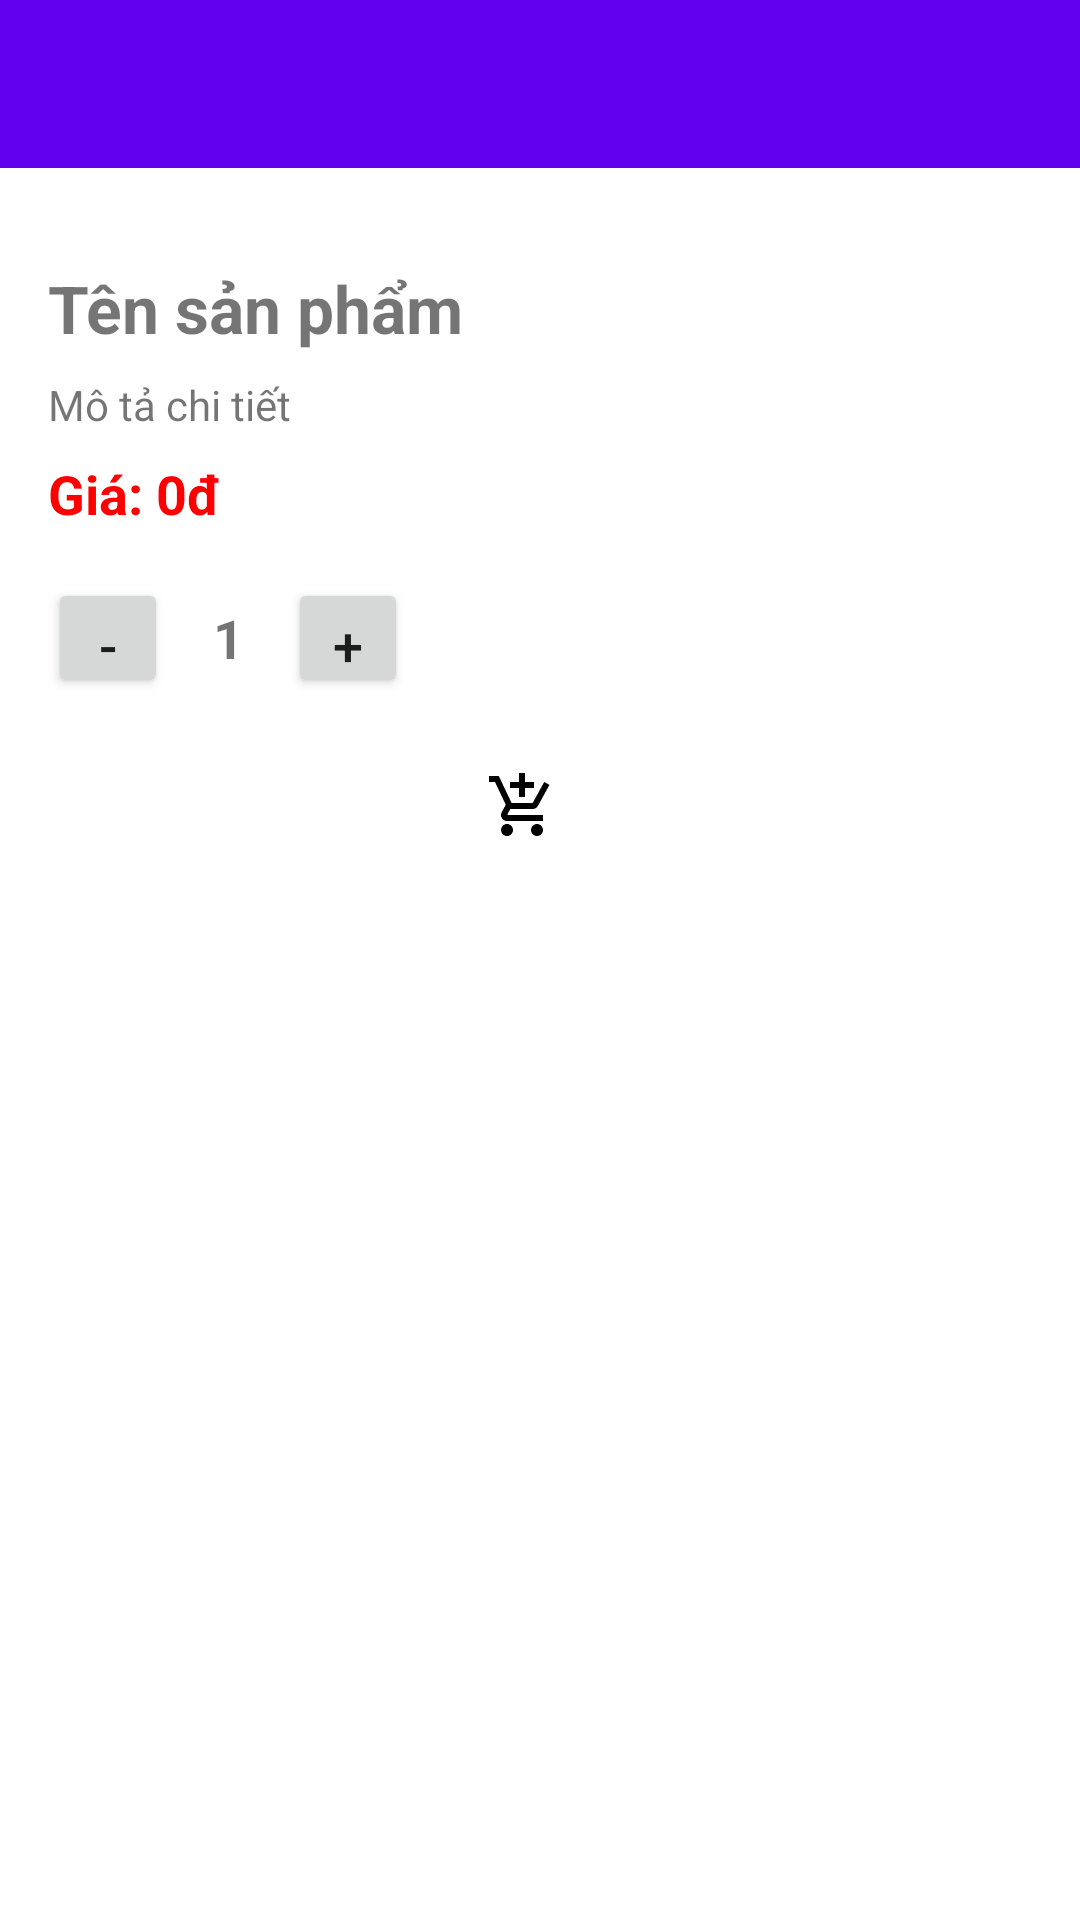

Write the Android layout XML for this screen, with the resource values it uses.
<!-- AndroidManifest.xml: application theme Theme.DoanDoMinhTrung_2120110322 -->
<!-- res/layout/fragment_product_detail.xml -->
<?xml version="1.0" encoding="utf-8"?>
<LinearLayout xmlns:android="http://schemas.android.com/apk/res/android"
    android:layout_width="match_parent"
    android:layout_height="match_parent"
    android:orientation="vertical"
    android:background="#FFF">

    
    <androidx.appcompat.widget.Toolbar
        android:id="@+id/toolbar"
        android:layout_width="match_parent"
        android:layout_height="?attr/actionBarSize"
        android:background="?attr/colorPrimary"
        android:title="Chi tiết sản phẩm"
        android:titleTextColor="@android:color/white" />

    <ScrollView xmlns:android="http://schemas.android.com/apk/res/android"
        android:layout_width="match_parent"
        android:layout_height="match_parent"
        android:padding="16dp"
        android:background="#FFF">

        <LinearLayout
            android:layout_width="match_parent"
            android:layout_height="wrap_content"
            android:orientation="vertical">

            <ImageView
                android:id="@+id/productImage"
                android:layout_width="match_parent"
                android:layout_height="wrap_content"
                android:adjustViewBounds="true"
                android:scaleType="fitCenter"
                android:src="@drawable/placeholder" />

            <TextView
                android:id="@+id/productName"
                android:layout_width="wrap_content"
                android:layout_height="wrap_content"
                android:text="Tên sản phẩm"
                android:textSize="22sp"
                android:textStyle="bold"
                android:layout_marginTop="16dp"/>

            <TextView
                android:id="@+id/productDescription"
                android:layout_width="wrap_content"
                android:layout_height="wrap_content"
                android:text="Mô tả chi tiết"
                android:layout_marginTop="8dp" />

            <TextView
                android:id="@+id/productPrice"
                android:layout_width="wrap_content"
                android:layout_height="wrap_content"
                android:text="Giá: 0đ"
                android:textColor="#FF0000"
                android:textStyle="bold"
                android:textSize="18sp"
                android:layout_marginTop="8dp"/>

            <LinearLayout
                android:id="@+id/quantityLayout"
                android:layout_width="wrap_content"
                android:layout_height="wrap_content"
                android:layout_marginTop="16dp"
                android:orientation="horizontal"
                android:gravity="center_vertical">

                <Button
                    android:id="@+id/btnDecrease"
                    android:layout_width="40dp"
                    android:layout_height="40dp"
                    android:text="-"
                    android:textSize="18sp" />

                <TextView
                    android:id="@+id/tvQuantity"
                    android:layout_width="40dp"
                    android:layout_height="40dp"
                    android:gravity="center"
                    android:text="1"
                    android:textSize="18sp"
                    android:textStyle="bold" />

                <Button
                    android:id="@+id/btnIncrease"
                    android:layout_width="40dp"
                    android:layout_height="40dp"
                    android:text="+"
                    android:textSize="18sp" />
            </LinearLayout>

            <LinearLayout
                android:layout_width="match_parent"
                android:layout_height="wrap_content"
                android:orientation="horizontal"
                android:layout_marginTop="16dp"
                android:gravity="center_horizontal"
                android:weightSum="2"
                android:layout_marginBottom="16dp">

                <ImageButton
                    android:id="@+id/btnAddToCart"
                    android:layout_width="0dp"
                    android:layout_height="wrap_content"
                    android:layout_weight="1"
                    android:backgroundTint="#6200EE"
                    android:background="?attr/selectableItemBackgroundBorderless"
                    android:src="@drawable/ic_cart"
                    android:text="MUA NGAY"
                    android:padding="8dp" />

                <Space
                    android:layout_width="12dp"
                    android:layout_height="wrap_content" />









            </LinearLayout>

        </LinearLayout>
    </ScrollView>
</LinearLayout>
<!-- resources referenced by this layout -->
<resources>
  <!-- drawable ic_cart (drawable) -->
  <vector xmlns:android="http://schemas.android.com/apk/res/android" android:autoMirrored="true" android:height="24dp" android:tint="#000000" android:viewportHeight="24" android:viewportWidth="24" android:width="24dp">
  
      <path android:fillColor="@android:color/white" android:pathData="M11,9h2L13,6h3L16,4h-3L13,1h-2v3L8,4v2h3v3zM7,18c-1.1,0 -1.99,0.9 -1.99,2S5.9,22 7,22s2,-0.9 2,-2 -0.9,-2 -2,-2zM17,18c-1.1,0 -1.99,0.9 -1.99,2s0.89,2 1.99,2 2,-0.9 2,-2 -0.9,-2 -2,-2zM7.17,14.75l0.03,-0.12 0.9,-1.63h7.45c0.75,0 1.41,-0.41 1.75,-1.03l3.86,-7.01L19.42,4h-0.01l-1.1,2 -2.76,5L8.53,11l-0.13,-0.27L6.16,6l-0.95,-2 -0.94,-2L1,2v2h2l3.6,7.59 -1.35,2.45c-0.16,0.28 -0.25,0.61 -0.25,0.96 0,1.1 0.9,2 2,2h12v-2L7.42,15c-0.13,0 -0.25,-0.11 -0.25,-0.25z"/>
  
  </vector>
  <style name="Theme.DoanDoMinhTrung_2120110322" parent="Theme.MaterialComponents.DayNight.NoActionBar">
          
          <item name="colorPrimary">@color/purple_500</item>
          <item name="colorPrimaryVariant">@color/purple_700</item>
          <item name="colorOnPrimary">@color/white</item>
          
          <item name="colorSecondary">@color/teal_200</item>
          <item name="colorSecondaryVariant">@color/teal_700</item>
          <item name="colorOnSecondary">@color/black</item>
          
          <item name="android:statusBarColor">?attr/colorPrimaryVariant</item>
          
  
      </style>
  <color name="purple_500">#FF6200EE</color>
  <color name="purple_700">#FF3700B3</color>
  <color name="white">#FFFFFFFF</color>
  <color name="teal_200">#FF03DAC5</color>
  <color name="teal_700">#FF018786</color>
  <color name="black">#FF000000</color>
</resources>
